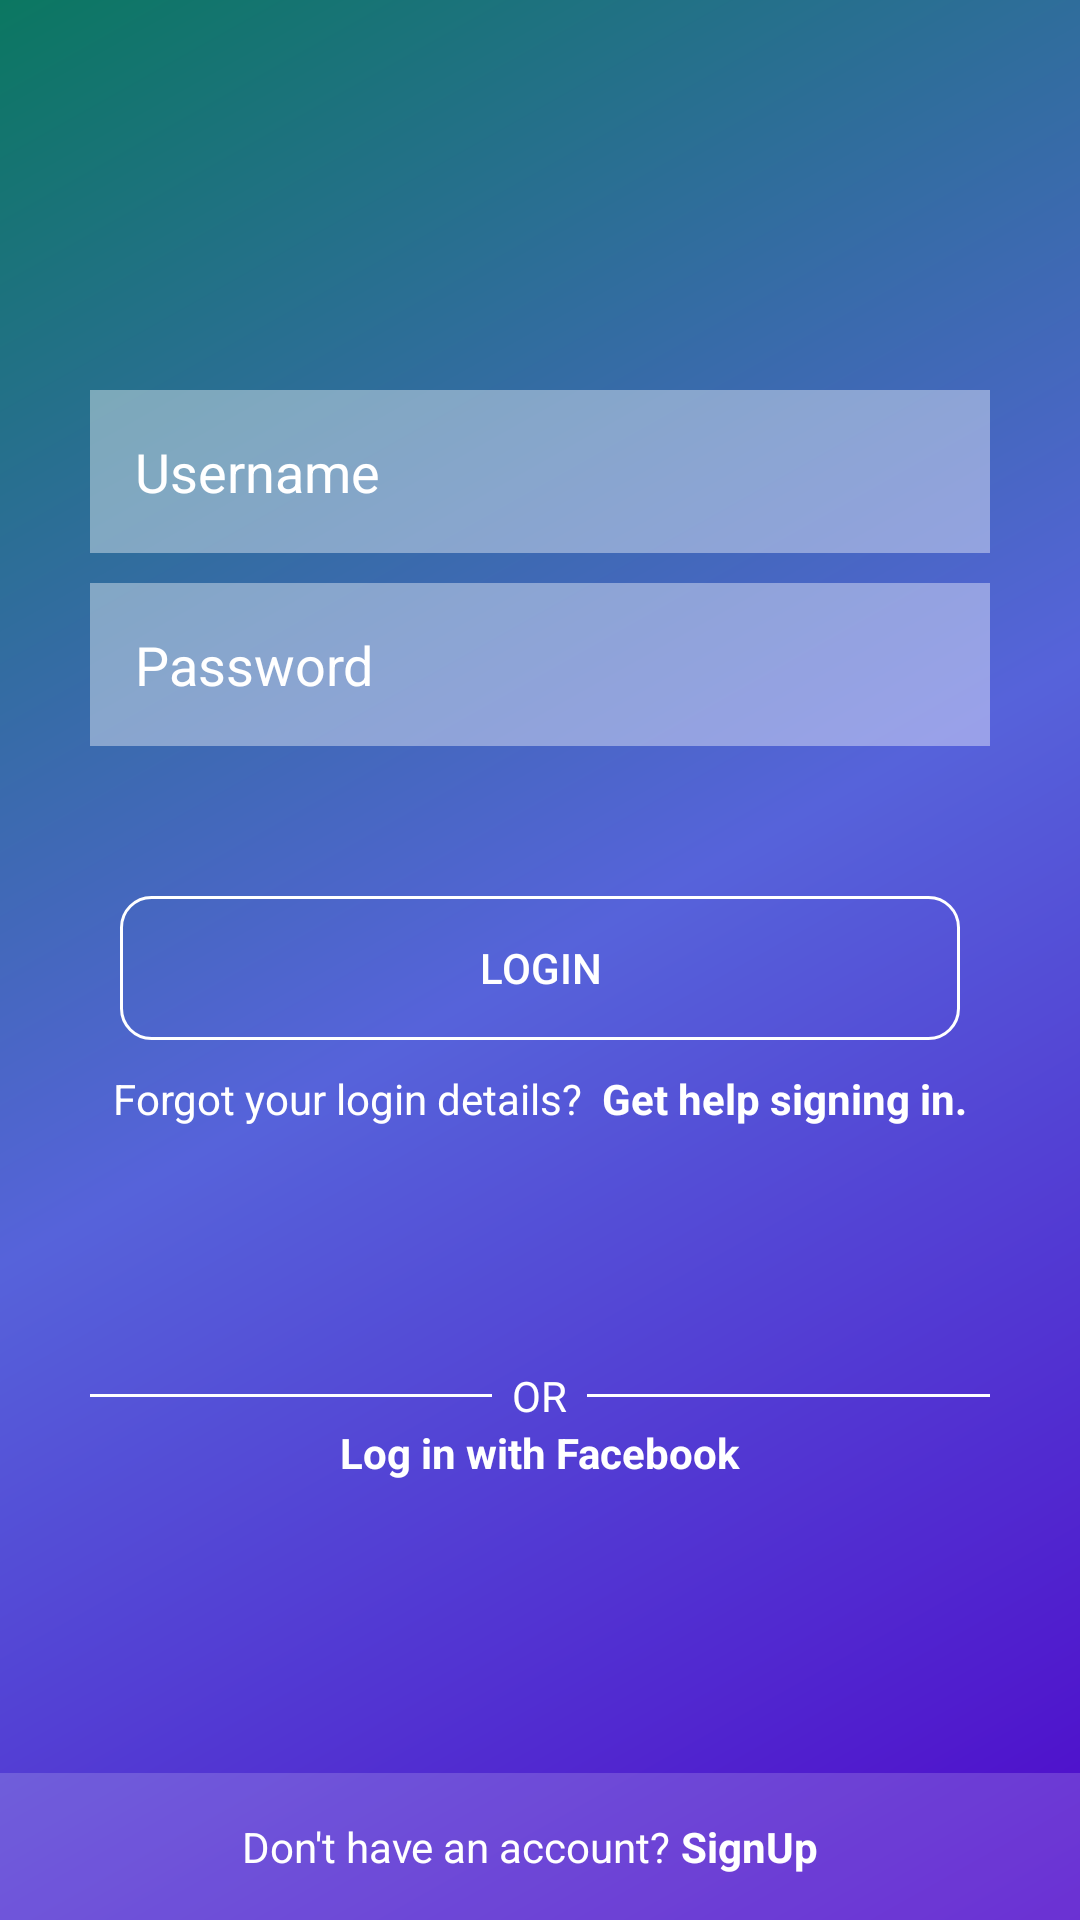

Layout XML and referenced resources for this Android screen:
<!-- AndroidManifest.xml: application theme Theme.MyFirstApp -->
<!-- res/layout/activity_insta.xml -->
<?xml version="1.0" encoding="utf-8"?>
<RelativeLayout xmlns:android="http://schemas.android.com/apk/res/android"
    xmlns:app="http://schemas.android.com/apk/res-auto"
    xmlns:tools="http://schemas.android.com/tools"
    android:layout_width="match_parent"
    android:layout_height="match_parent"
    android:background="@drawable/bg"
    >

    <ImageView
        android:id="@+id/img_logo"
        android:layout_width="200dp"
        android:layout_height="100dp"
        android:layout_centerHorizontal="true"
        android:layout_marginTop="30dp"
        android:src="@drawable/instagram"

        />

    <EditText
        android:id="@+id/edt_username"
        android:layout_width="match_parent"
        android:layout_height="wrap_content"
        android:layout_below="@id/img_logo"
        android:layout_marginHorizontal="30dp"
        android:background="#65FFFFFF"
        android:hint="Username"
        android:imeOptions="actionNext"
        android:inputType="textEmailAddress"
        android:padding="15dp"
        android:singleLine="true"
        android:textColor="#fff"
        android:textColorHint="#fff" />
    <EditText
        android:layout_width="match_parent"
        android:layout_height="wrap_content"
        android:id="@+id/edt_password"
        android:layout_below="@id/edt_username"
        android:layout_marginHorizontal="30dp"
        android:hint="Password"
        android:padding="15dp"
        android:background="#65FFFFFF"
        android:layout_marginTop="10dp"
        android:textColorHint="#fff"
        android:singleLine="true"
        android:imeOptions="actionDone"
        android:inputType="textPassword"/>

    <android.widget.Button
        android:id="@+id/btn_login"
        android:layout_width="match_parent"
        android:layout_height="wrap_content"
        android:layout_below="@id/edt_password"
        android:layout_marginHorizontal="40dp"
        android:layout_marginTop="50dp"
        android:background="@drawable/insta_bg"
        android:text="Login"
        android:textColor="#fff"

        />
    <RelativeLayout
        android:layout_width="wrap_content"
        android:layout_height="wrap_content"
        android:layout_below="@id/btn_login"
        android:id="@+id/relative2"
        android:layout_margin="10dp"
        android:layout_centerHorizontal="true"
        >


    <TextView
        android:layout_width="wrap_content"
        android:layout_height="wrap_content"
        android:id="@+id/tv_text1"
        android:text="Forgot your login details?"
        android:textColor="#fff"
        />

        <TextView
            android:id="@+id/tv_text2"
            android:layout_width="wrap_content"
            android:layout_height="wrap_content"
            android:layout_toRightOf="@+id/tv_text1"
            android:text="  Get help signing in."
            android:textColor="#fff"
            android:textStyle="bold" />

    </RelativeLayout>

    <RelativeLayout
        android:layout_width="wrap_content"
        android:layout_height="wrap_content"
        android:id="@+id/relative3"
        android:layout_below="@+id/relative2"
        android:layout_marginTop="70dp"
        android:layout_centerHorizontal="true"
        android:layout_marginHorizontal="30dp"
        >
        <View
            android:layout_width="match_parent"
            android:layout_height="1dp"
            android:id="@+id/v_line"
            android:background="#fff"
            android:layout_centerVertical="true"
            android:layout_toLeftOf="@+id/tv_or"
            >
        </View>
        <TextView
            android:layout_width="wrap_content"
            android:layout_height="wrap_content"
            android:id="@+id/tv_or"
            android:text="  OR  "
            android:textColor="#fff"
            android:layout_centerHorizontal="true"
            />
        <View
            android:layout_width="match_parent"
            android:layout_height="1dp"
            android:id="@+id/v_line1"
            android:background="#fff"
            android:layout_toRightOf="@id/tv_or"
            android:layout_centerVertical="true"
            >
        </View>
    </RelativeLayout>

    <TextView
        android:layout_width="wrap_content"
        android:layout_height="wrap_content"
        android:id="@+id/tv_fbLogin"
        android:layout_below="@+id/relative3"
        android:text="Log in with Facebook"
        android:textColor="#fff"
        android:layout_centerHorizontal="true"
        android:textStyle="bold"
        />


    <RelativeLayout
        android:layout_width="match_parent"
        android:layout_height="wrap_content"
        android:id="@+id/relative4"
        android:layout_centerHorizontal="true"
        android:layout_alignParentBottom="true"
        android:gravity="center"
        android:background="#2AFFFFFF"
        android:padding="15dp"
        >

        <TextView
            android:layout_width="wrap_content"
            android:layout_height="wrap_content"
            android:id="@+id/tv_Acc"
            android:text="Don't have an account?"
            android:textColor="#fff"
            />

        <TextView
            android:id="@+id/tv_signUp"
            android:layout_width="wrap_content"
            android:layout_height="wrap_content"
            android:layout_toRightOf="@+id/tv_Acc"
            android:text=" SignUp  "
            android:textColor="#fff"
            android:textStyle="bold" />
    </RelativeLayout>

</RelativeLayout>
<!-- resources referenced by this layout -->
<resources>
  <!-- drawable bg (drawable) -->
  <?xml version="1.0" encoding="utf-8"?>
  <shape xmlns:android="http://schemas.android.com/apk/res/android"
      android:shape="rectangle">
      <gradient android:angle="135"
          android:startColor="#4E08CA"
          android:endColor="#0B7761"
          android:centerColor="#5663DA"
          />
  
  </shape>
  <!-- drawable insta_bg (drawable) -->
  <?xml version="1.0" encoding="utf-8"?>
  <shape xmlns:android="http://schemas.android.com/apk/res/android"
      android:shape="rectangle">
  
      <stroke
          android:width="1dp"
          android:color="#fff"
          />
      <corners android:radius="10dp"/>
  
  </shape>
  <style name="Theme.MyFirstApp" parent="Theme.MaterialComponents.DayNight.NoActionBar">
          
          <item name="colorPrimary">@color/purple_500</item>
          <item name="colorPrimaryVariant">@color/purple_700</item>
          <item name="colorOnPrimary">@color/white</item>
          
          <item name="colorSecondary">@color/teal_200</item>
          <item name="colorSecondaryVariant">@color/teal_700</item>
          <item name="colorOnSecondary">@color/black</item>
          
          <item name="android:statusBarColor" tools:targetApi="l">?attr/colorPrimaryVariant</item>
          
      </style>
  <!-- not gathered from this repository: default colours our renderer supplied (Android Studio template values) -->
  <color name="purple_500">#FF6200EE</color>
  <color name="purple_700">#FF3700B3</color>
  <color name="teal_200">#FF03DAC5</color>
  <color name="teal_700">#FF018786</color>
  <color name="black">#FF000000</color>
  <color name="white">#FFFFFFFF</color>
</resources>
